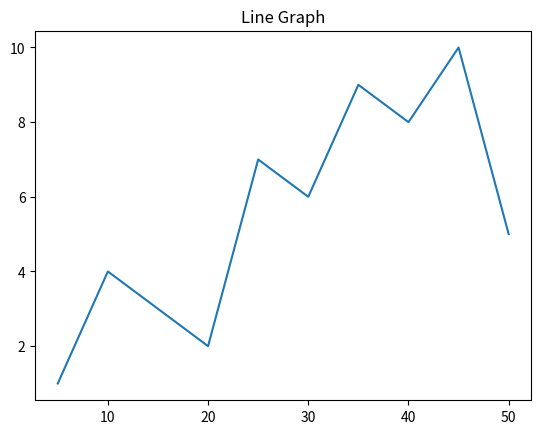
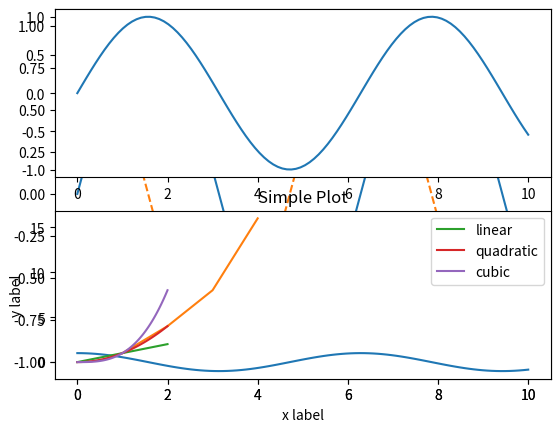

Reproduce these figures in Python, in order.
import numpy as np
import pandas as pd
import matplotlib.pyplot as plt



# Plot a line graph
x = [5, 10, 15, 20, 25, 30, 35, 40, 45, 50]
y = [1, 4, 3, 2, 7, 6, 9, 8, 10, 5]

plt.plot(x, y)
plt.title('Line Graph')
print(plt.show())


# Create the values and a figure
x1 = np.linspace(0, 10, 100)
fig = plt.figure()

# Plot a sine and cosine wave
plt.plot(x1, np.sin(x1), '-')
plt.plot(x1, np.cos(x1), '--');
print(plt.show())


# Create Subplots and configure the sine and cosine waves individually.
plt.subplot(2,1,1) #(row_count, col_count, panel_count)
plt.plot(x1, np.sin(x1))

plt.subplot(2,1,2) #(row_count, col_count, panel_count)
plt.plot(x1, np.cos(x1))

plt.show()


# Plot is a very versatile command 
plt.plot([1, 2, 3, 4], [1, 4, 8, 16])
plt.show()


# Pyplot provides the state-machine interface to the underlying object-oriented plotting library. 
# The state-machine implicitly and automatically creates figures and axes to achieve the desired plot. 
x2 = np.linspace(0, 2, 100)
plt.plot(x2, x2, label='linear')
plt.plot(x2, x2 **2, label='quadratic')
plt.plot(x2, x2 **3, label='cubic')

plt.xlabel('x label')
plt.ylabel('y label')
plt.title("Simple Plot")
plt.legend()

plt.show()



